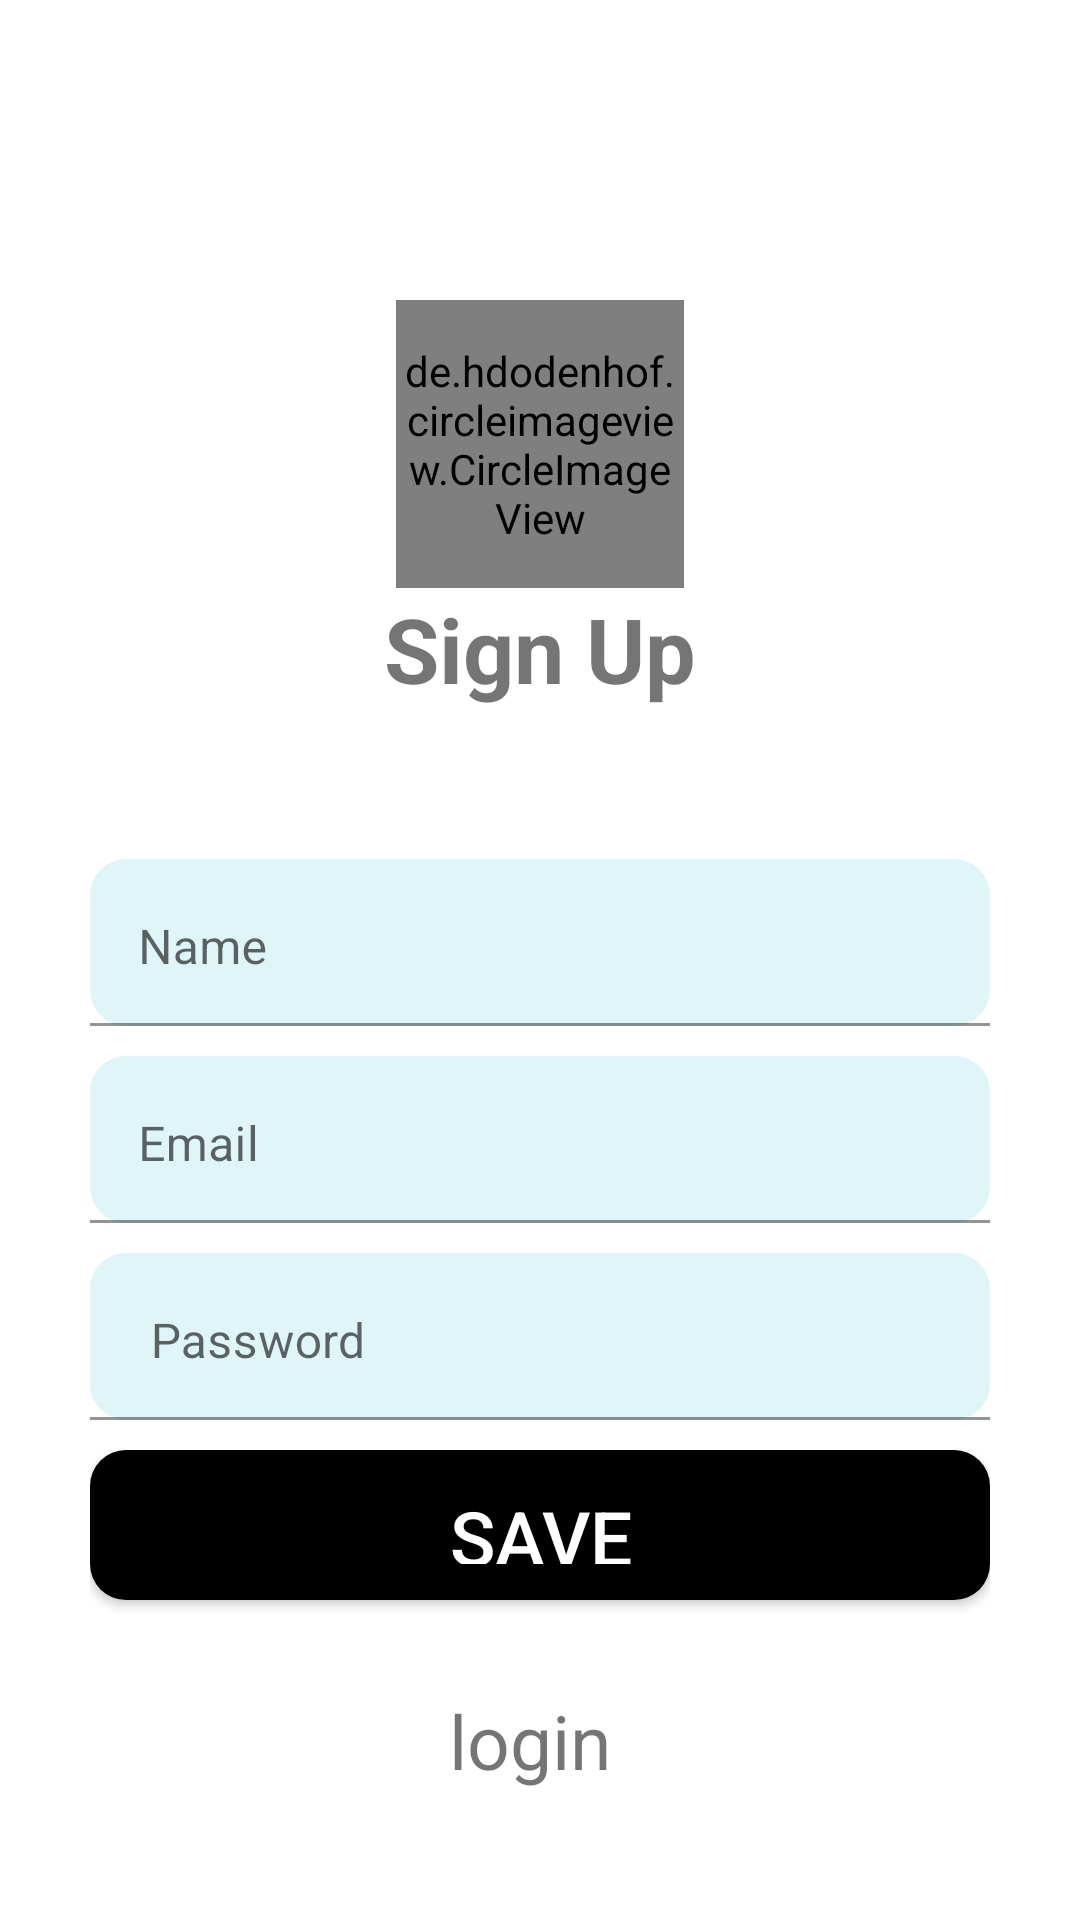

Android layout source for this screen:
<!-- AndroidManifest.xml: application theme Theme.Wishlist -->
<!-- res/layout/activity_signup.xml -->
<?xml version="1.0" encoding="utf-8"?>
<androidx.constraintlayout.widget.ConstraintLayout xmlns:android="http://schemas.android.com/apk/res/android"
    xmlns:app="http://schemas.android.com/apk/res-auto"
    xmlns:tools="http://schemas.android.com/tools"
    android:layout_width="match_parent"
    android:layout_height="match_parent"
    android:layoutDirection="ltr"
    tools:context=".SignUp">
    <ScrollView
        android:layout_width="match_parent"
        android:layout_height="match_parent"
        android:background="@color/white"
     >

        <RelativeLayout
            android:layout_width="match_parent"
            android:layout_height="wrap_content"

            android:textDirection="ltr"
            android:gravity="center">

            <LinearLayout
                android:layout_width="300dp"
                android:layout_height="wrap_content"
                android:layout_gravity="center"
                android:gravity="center"
                android:layoutDirection="rtl"
                android:orientation="vertical">

                <Space
                    android:layout_width="match_parent"
                    android:layout_height="100dp"></Space>
                <de.hdodenhof.circleimageview.CircleImageView
                    xmlns:app="http://schemas.android.com/apk/res-auto"
                    android:id="@+id/profile_image"
                    android:layout_width="96dp"
                    android:layout_height="96dp"
                    android:src="@drawable/user_male"
                    app:civ_border_width="2dp"
                    app:civ_border_color="#FF000000"/>
                <TextView
                    android:layout_width="wrap_content"
                    android:layout_height="wrap_content"
                    android:text="Sign Up"
                    android:textSize="30sp"
                    android:textStyle="bold"></TextView>

                <Space
                    android:layout_width="match_parent"
                    android:layout_height="50dp">

                </Space>

                <com.google.android.material.textfield.TextInputLayout
                    android:layout_width="match_parent"
                    android:layout_height="wrap_content">

                    <com.google.android.material.textfield.TextInputEditText
                        android:id="@+id/UserName"
                        android:layout_width="match_parent"
                        android:layout_height="wrap_content"
                        android:background="@drawable/edittextstyle"
                        android:gravity="start"
                        android:hint="Name"
                        android:inputType="textPersonName"></com.google.android.material.textfield.TextInputEditText>
                </com.google.android.material.textfield.TextInputLayout>

                <com.google.android.material.textfield.TextInputLayout
                    android:layout_width="match_parent"
                    android:layout_height="wrap_content">

                    <com.google.android.material.textfield.TextInputEditText
                        android:id="@+id/UserEmail"
                        android:layout_width="match_parent"
                        android:layout_height="wrap_content"
                        android:layout_marginTop="10dp"
                        android:background="@drawable/edittextstyle"
                        android:gravity="start"
                        android:hint="Email"
                        android:inputType="textEmailAddress">

                    </com.google.android.material.textfield.TextInputEditText>
                </com.google.android.material.textfield.TextInputLayout>

                <com.google.android.material.textfield.TextInputLayout
                    android:layout_width="match_parent"
                    android:layout_height="wrap_content">

                    <com.google.android.material.textfield.TextInputEditText
                        android:id="@+id/UserPassword"
                        android:layout_width="match_parent"
                        android:layout_height="wrap_content"
                        android:layout_marginTop="10dp"
                        android:background="@drawable/edittextstyle"
                        android:gravity="start"
                        android:hint=" Password"
                        android:inputType="textPassword"></com.google.android.material.textfield.TextInputEditText>
                </com.google.android.material.textfield.TextInputLayout>

                <androidx.appcompat.widget.AppCompatButton
                    android:id="@+id/btnSaveNewUser"
                    android:layout_width="match_parent"
                    android:layout_height="50dp"
                    android:layout_marginTop="10dp"
                    android:layout_marginBottom="30dp"
                    android:background="@drawable/btnstyle"
                    android:text="Save"
                    android:textColor="@color/white"
                    android:textSize="25sp" />

                <TextView
                    android:id="@+id/tvLogin"
                    android:layout_width="wrap_content"
                    android:layout_height="wrap_content"
                    android:text="login "
                    android:textSize="25sp"
                    android:textStyle="normal"></TextView>
            </LinearLayout>
        </RelativeLayout>
    </ScrollView>
</androidx.constraintlayout.widget.ConstraintLayout>
<!-- resources referenced by this layout -->
<resources>
  <color name="white">#FFFFFFFF</color>
  <!-- drawable btnstyle (drawable-v24) -->
  <?xml version="1.0" encoding="utf-8"?>
  <shape xmlns:android="http://schemas.android.com/apk/res/android">
      <solid  android:color="@color/black"/>
      <corners android:radius="12dp"/>
  
      <padding android:bottom="12dp" android:left="12dp" android:right="12dp" android:top="12dp"/>
  </shape>
  <!-- drawable edittextstyle (drawable-v24) -->
  <?xml version="1.0" encoding="utf-8"?>
  <shape xmlns:android="http://schemas.android.com/apk/res/android">
      <solid android:color="#DFF5F7"/>
      <corners android:radius="12dp"/>
      <padding android:bottom="12dp" android:left="12dp" android:right="12dp" android:top="12dp"/>
  
  </shape>
  <style name="Theme.Wishlist" parent="Theme.MaterialComponents.DayNight.NoActionBar">
          
          <item name="colorPrimary">@color/SelectedIconsColor</item>
          <item name="colorPrimaryVariant">@color/mainBackgroundColor</item>
          <item name="colorOnPrimary">@color/white</item>
          
          <item name="colorSecondary">@color/teal_200</item>
          <item name="colorSecondaryVariant">@color/teal_700</item>
          <item name="colorOnSecondary">@color/black</item>
          
          <item name="android:statusBarColor" tools:targetApi="l">?attr/colorPrimaryVariant</item>
          
      </style>
  <color name="black">#FF000000</color>
  <color name="SelectedIconsColor">#f7b587</color>
  <color name="mainBackgroundColor">#d3d3d3</color>
  <color name="teal_200">#FF03DAC5</color>
  <color name="teal_700">#FF018786</color>
</resources>
